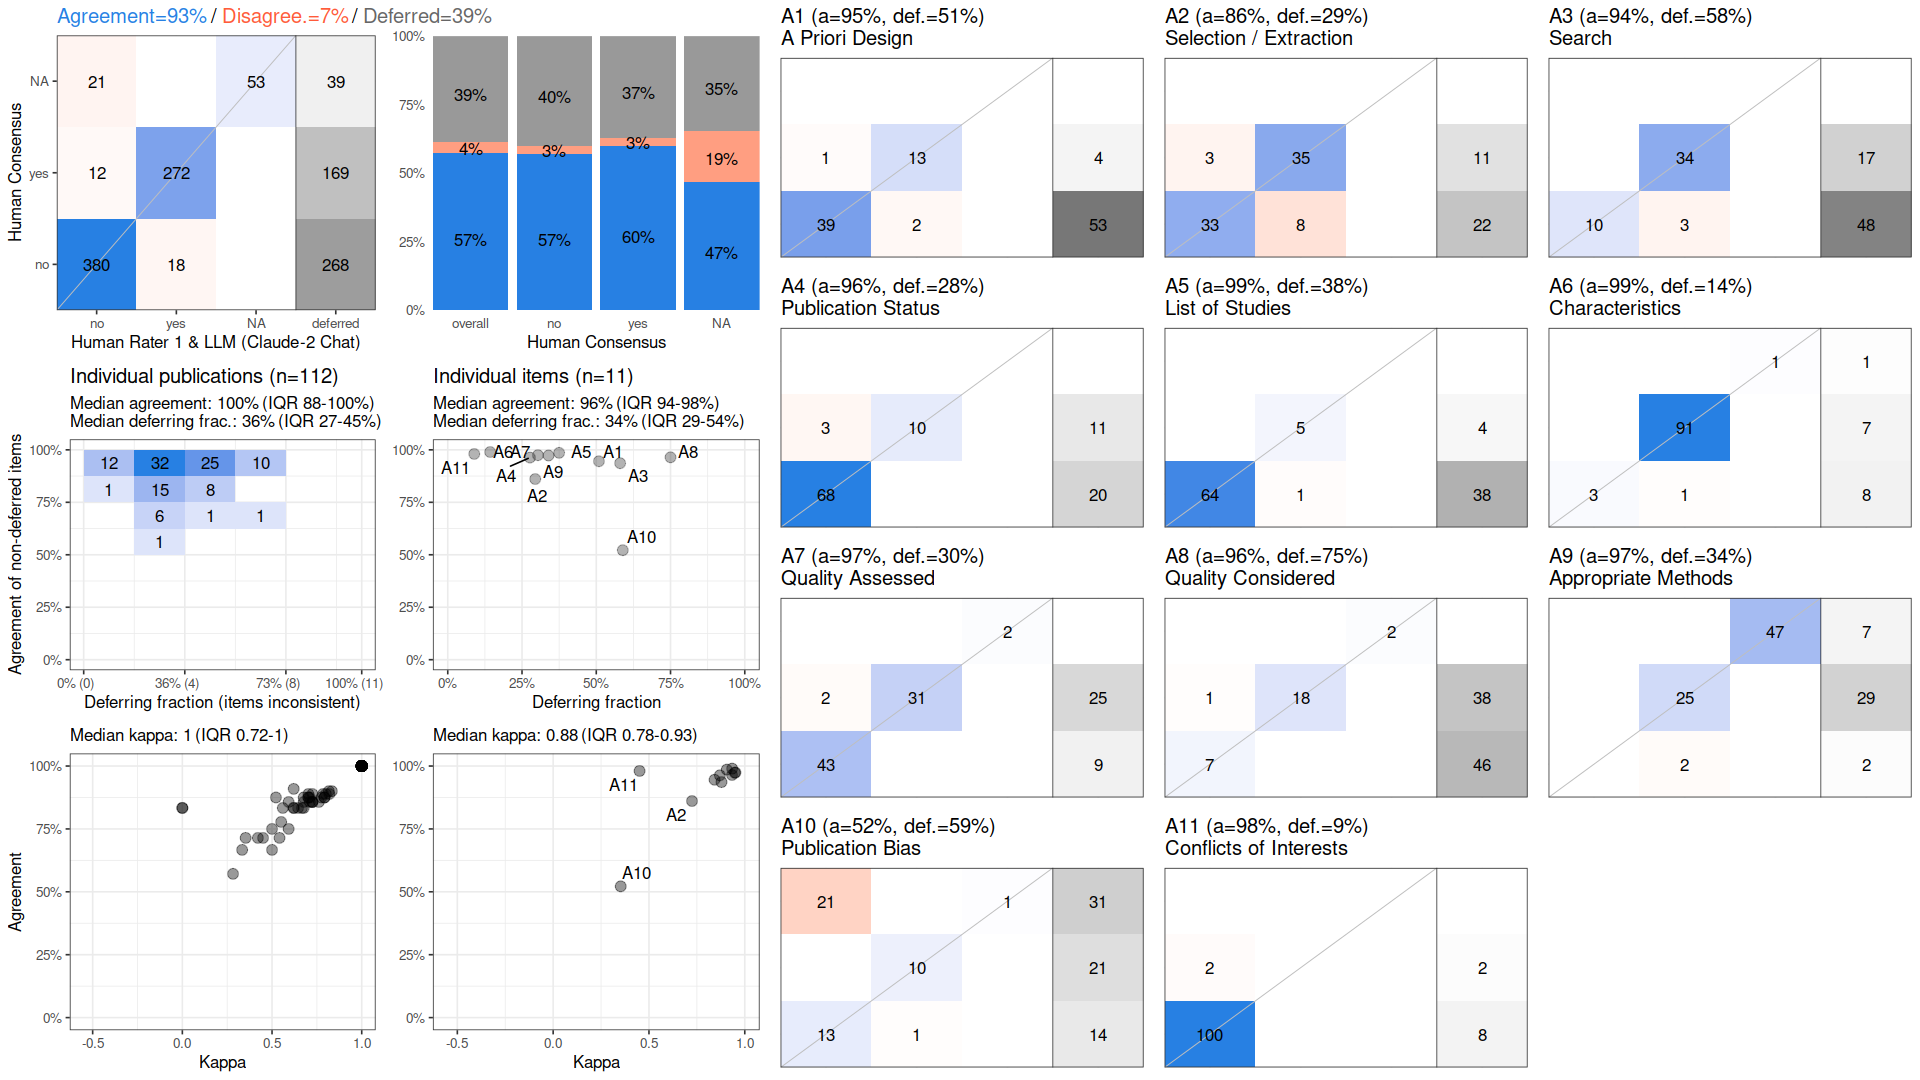

Values plotted in this chart, from the file beside it:
, cohen_kappa_w, cohen_kappa_w_ci_low, cohen_kappa_w_ci_high, agreement, agreement_ci_low, agreement_ci_high, deferring_fraction, deferring_fraction_ci_low, deferring_fraction_ci_high
combined, 0.8789, 0.8466, 0.9093, 0.9325, 0.9153, 0.9493, 0.3864, 0.3596, 0.414
A1, 0.8423, NA, NA, 0.9455, NA, NA, 0.5089, NA, NA
A2, 0.7246, NA, NA, 0.8608, NA, NA, 0.2946, NA, NA
A3, 0.8786, NA, NA, 0.9362, NA, NA, 0.5804, NA, NA
A4, 0.87, NA, NA, 0.963, NA, NA, 0.2768, NA, NA
A5, 0.9062, NA, NA, 0.9857, NA, NA, 0.375, NA, NA
A6, 0.934, NA, NA, 0.9896, NA, NA, 0.1429, NA, NA
A7, 0.9512, NA, NA, 0.9744, NA, NA, 0.3036, NA, NA
A8, 0.9334, NA, NA, 0.9643, NA, NA, 0.75, NA, NA
A9, 0.9478, NA, NA, 0.973, NA, NA, 0.3393, NA, NA
A10, 0.3526, NA, NA, 0.5217, NA, NA, 0.5893, NA, NA
A11, 0.451, NA, NA, 0.9804, NA, NA, 0.08929, NA, NA
